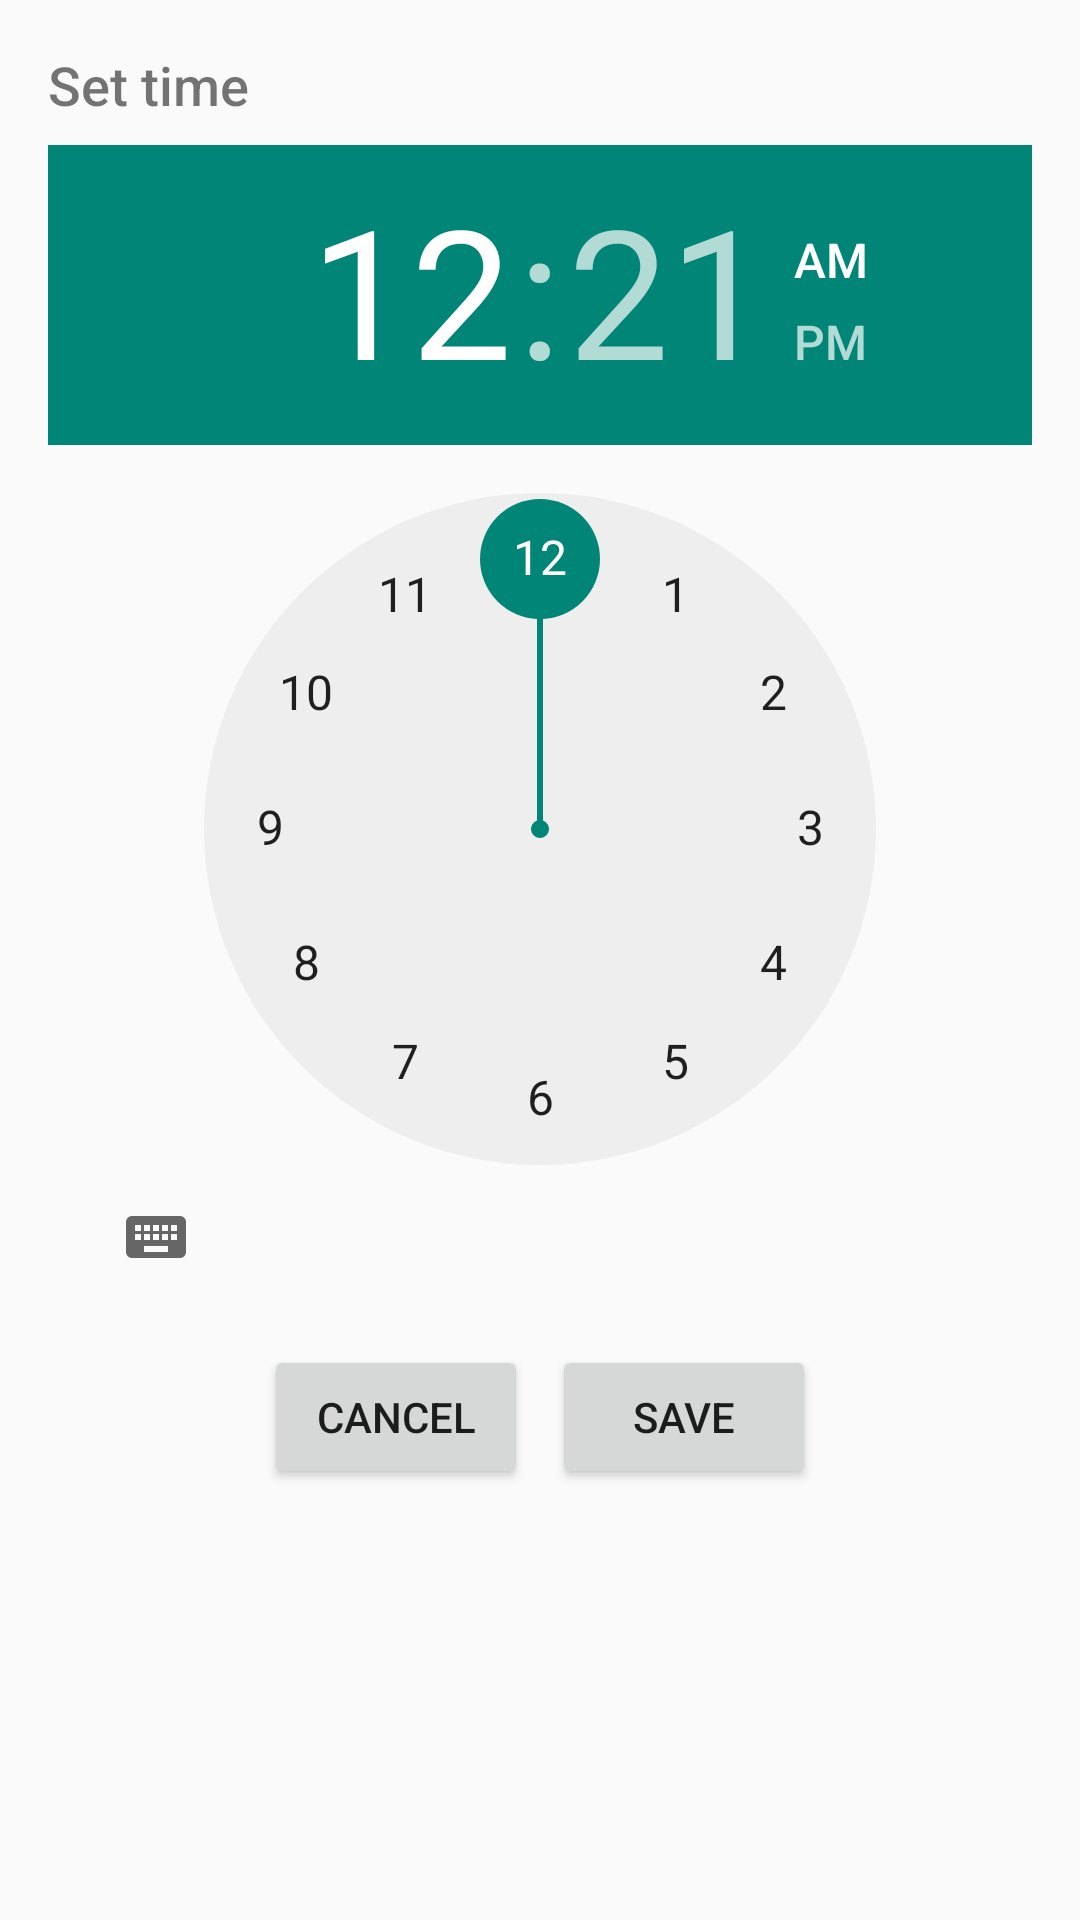

Reconstruct the res/layout file that produces this screen, plus the resources it refers to.
<!-- AndroidManifest.xml: application theme Theme.AppScheduler -->
<!-- res/layout/dialog_time_picker.xml -->
<?xml version="1.0" encoding="utf-8"?>
<LinearLayout
    xmlns:android="http://schemas.android.com/apk/res/android"
    android:layout_width="match_parent"
    android:layout_height="wrap_content"
    android:orientation="vertical"
    android:padding="16dp">

    
    <TextView
        android:id="@+id/dialog_title"
        android:layout_width="match_parent"
        android:layout_height="wrap_content"
        android:text="Set time"
        android:textSize="18sp"
        android:fontFamily="sans-serif-medium"
        android:paddingBottom="8dp"/>

    
    <TimePicker
        android:id="@+id/time_picker"
        android:layout_width="match_parent"
        android:layout_height="wrap_content"
        android:timePickerMode="clock"/>

    
    <LinearLayout
        android:layout_width="match_parent"
        android:layout_height="wrap_content"
        android:orientation="horizontal"
        android:gravity="center"
        android:paddingTop="12dp">

        <Button
            android:id="@+id/btn_cancel"
            style="?attr/materialButtonOutlinedStyle"
            android:layout_width="wrap_content"
            android:layout_height="wrap_content"
            android:text="Cancel"
            android:layout_gravity="start"/>

        <Space android:layout_width="8dp" android:layout_height="wrap_content"/>

        <Button
            android:id="@+id/btn_save"
            style="?attr/materialButtonOutlinedStyle"
            android:layout_width="wrap_content"
            android:layout_height="wrap_content"
            android:layout_gravity="end"
            android:text="Save"/>
    </LinearLayout>
</LinearLayout>
<!-- resources referenced by this layout -->
<resources>
  <style name="Theme.AppScheduler" parent="@style/Theme.AppCompat.Light.NoActionBar" />
</resources>
